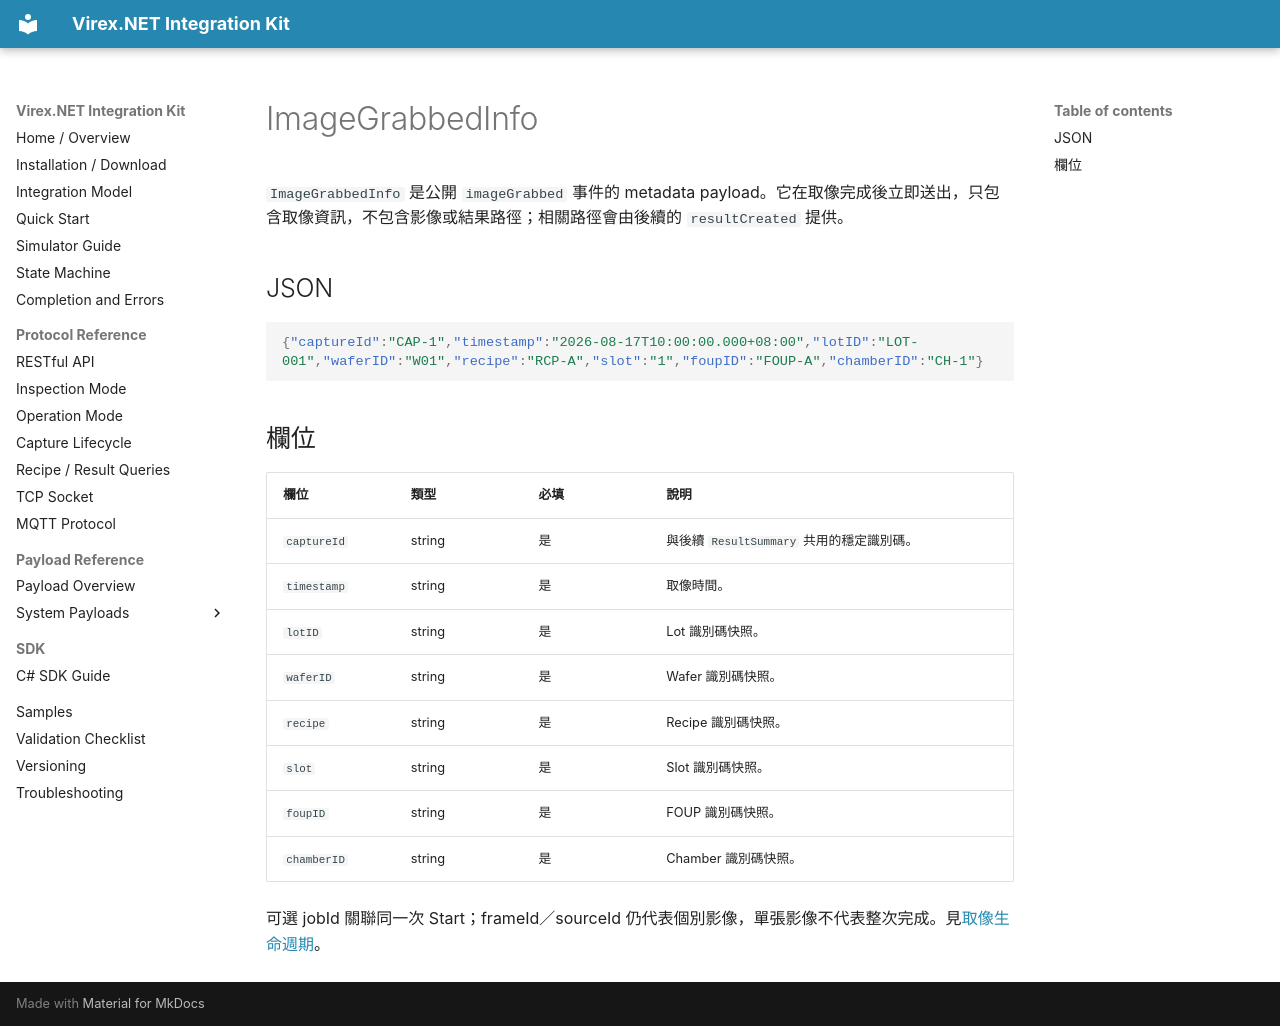

repository: vstechnology-tw/vst-virex.net.integration · page: payloads/events/image-grabbed.zh-Hant.html · generator: mkdocs

# ImageGrabbedInfo

`ImageGrabbedInfo` 是公開 `imageGrabbed` 事件的 metadata payload。它在取像完成後立即送出，只包含取像資訊，不包含影像或結果路徑；相關路徑會由後續的 `resultCreated` 提供。

## JSON

```json
{"captureId":"CAP-1","timestamp":"2026-08-17T10:00:00.000+08:00","lotID":"LOT-001","waferID":"W01","recipe":"RCP-A","slot":"1","foupID":"FOUP-A","chamberID":"CH-1"}
```

## 欄位

| 欄位 | 類型 | 必填 | 說明 |
| --- | --- | --- | --- |
| `captureId` | string | 是 | 與後續 `ResultSummary` 共用的穩定識別碼。 |
| `timestamp` | string | 是 | 取像時間。 |
| `lotID` | string | 是 | Lot 識別碼快照。 |
| `waferID` | string | 是 | Wafer 識別碼快照。 |
| `recipe` | string | 是 | Recipe 識別碼快照。 |
| `slot` | string | 是 | Slot 識別碼快照。 |
| `foupID` | string | 是 | FOUP 識別碼快照。 |
| `chamberID` | string | 是 | Chamber 識別碼快照。 |


可選 jobId 關聯同一次 Start；frameId／sourceId 仍代表個別影像，單張影像不代表整次完成。見[取像生命週期](../../capture-lifecycle.md)。
